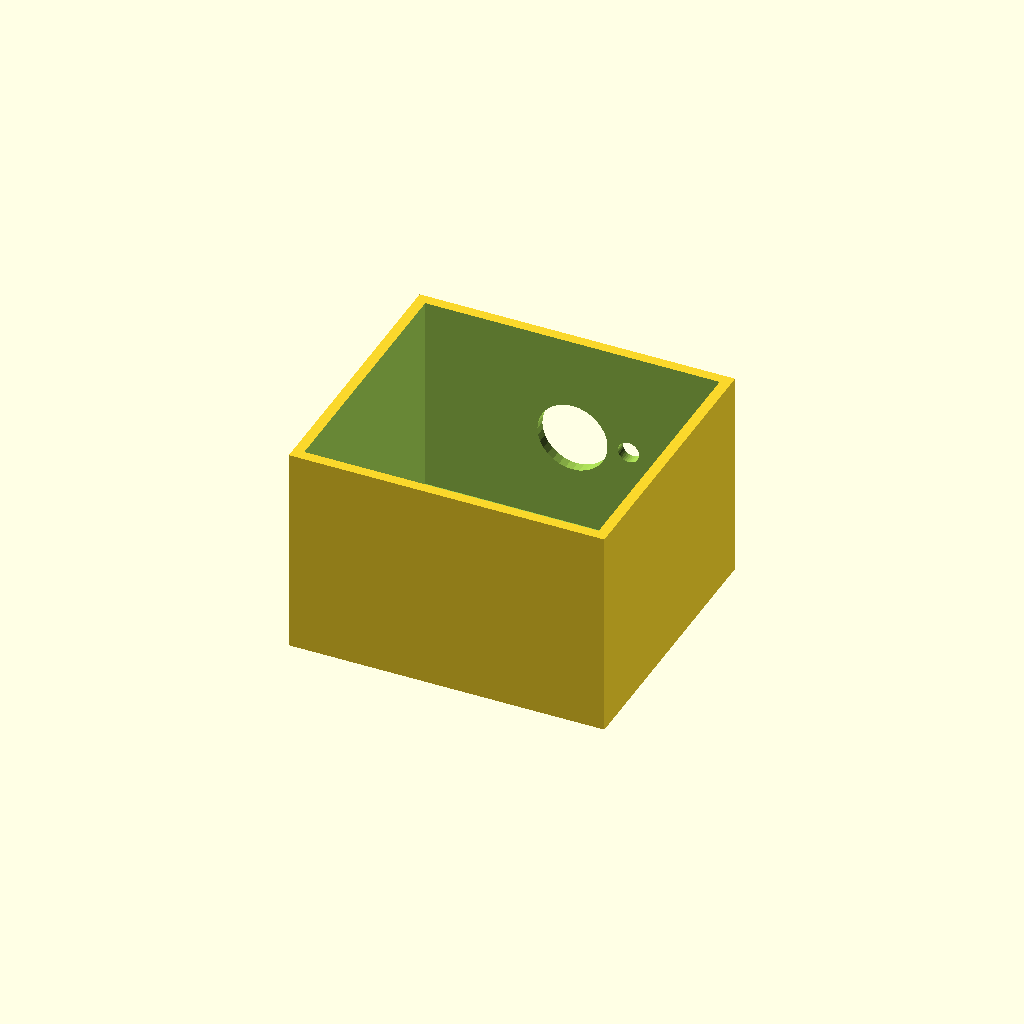
Cell 1: rendered with the file's own defaults.
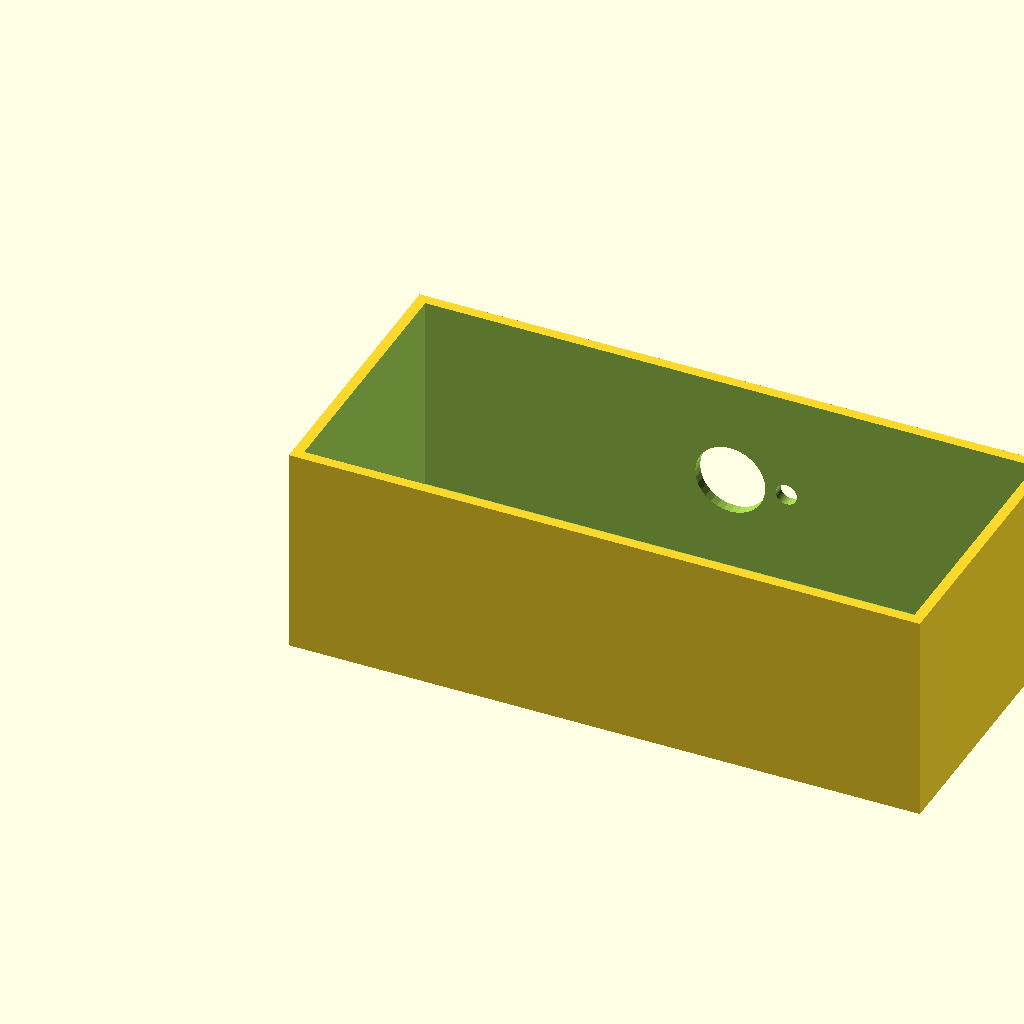
Cell 2 — box_l set to 180, the other parameters unchanged.
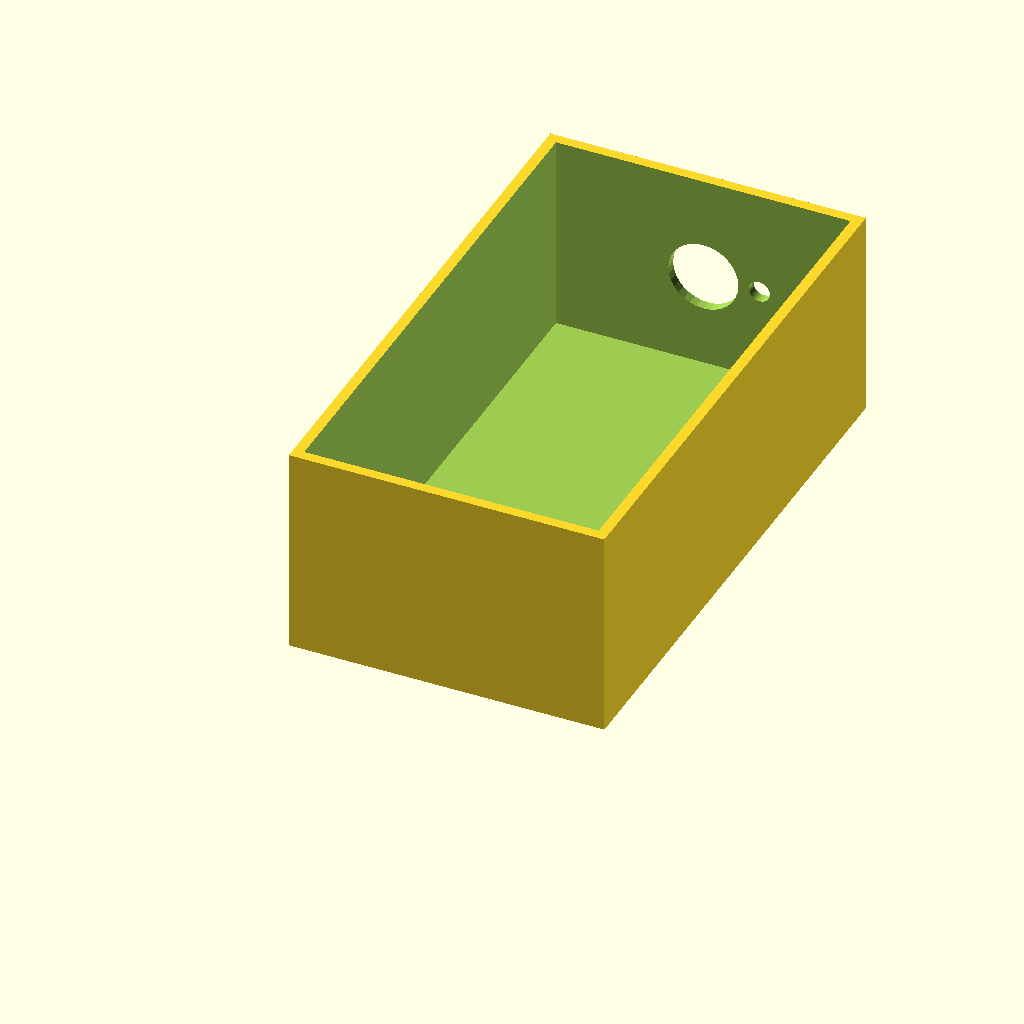
Cell 3 — box_w set to 160, the other parameters unchanged.
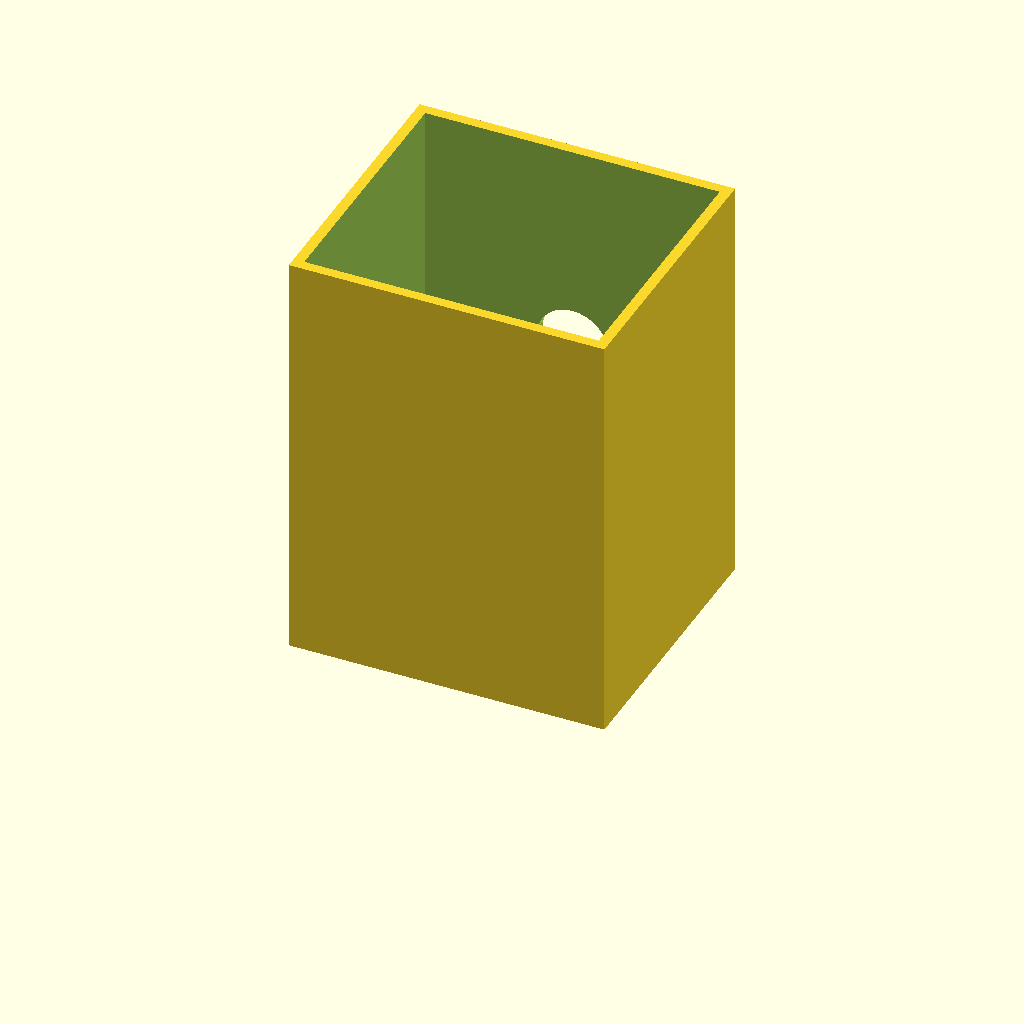
Cell 4: box_h = 120 (everything else at default).
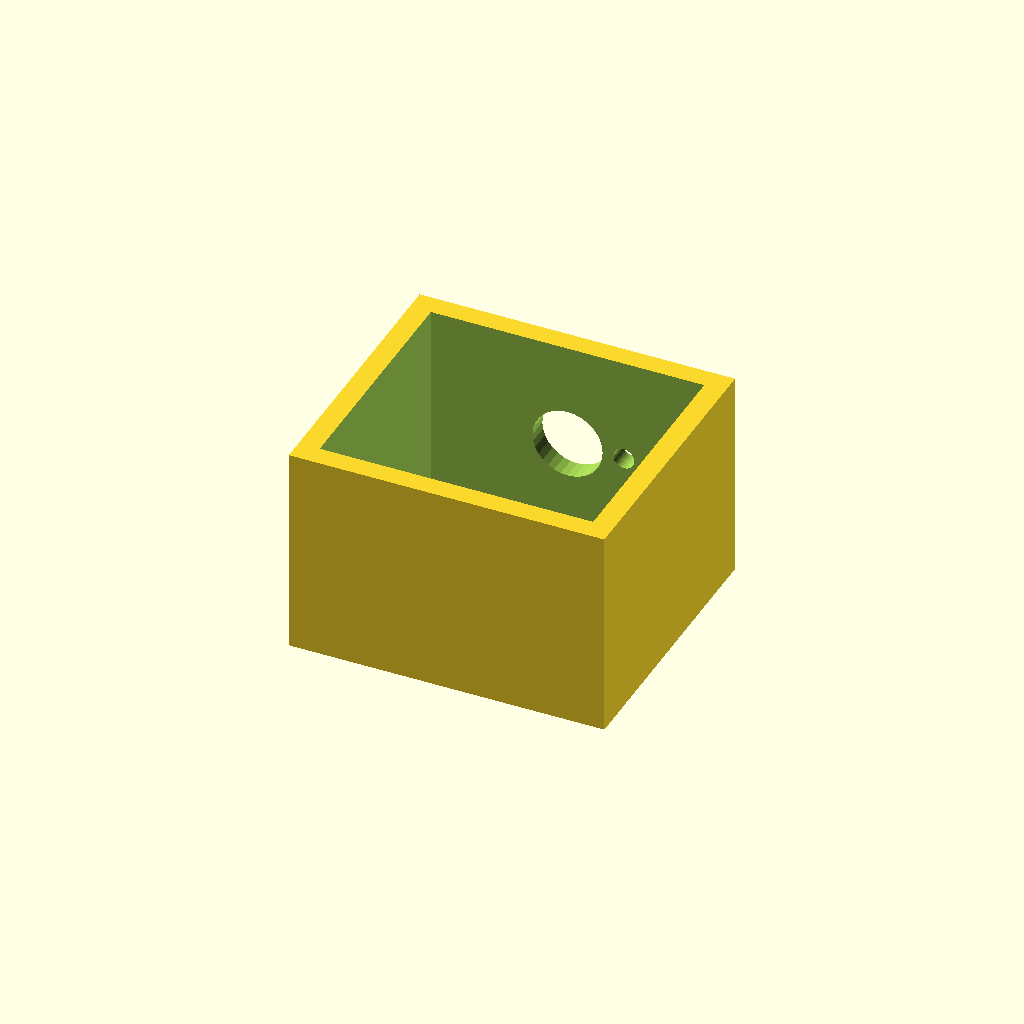
Cell 5 — wall_t set to 6, the other parameters unchanged.
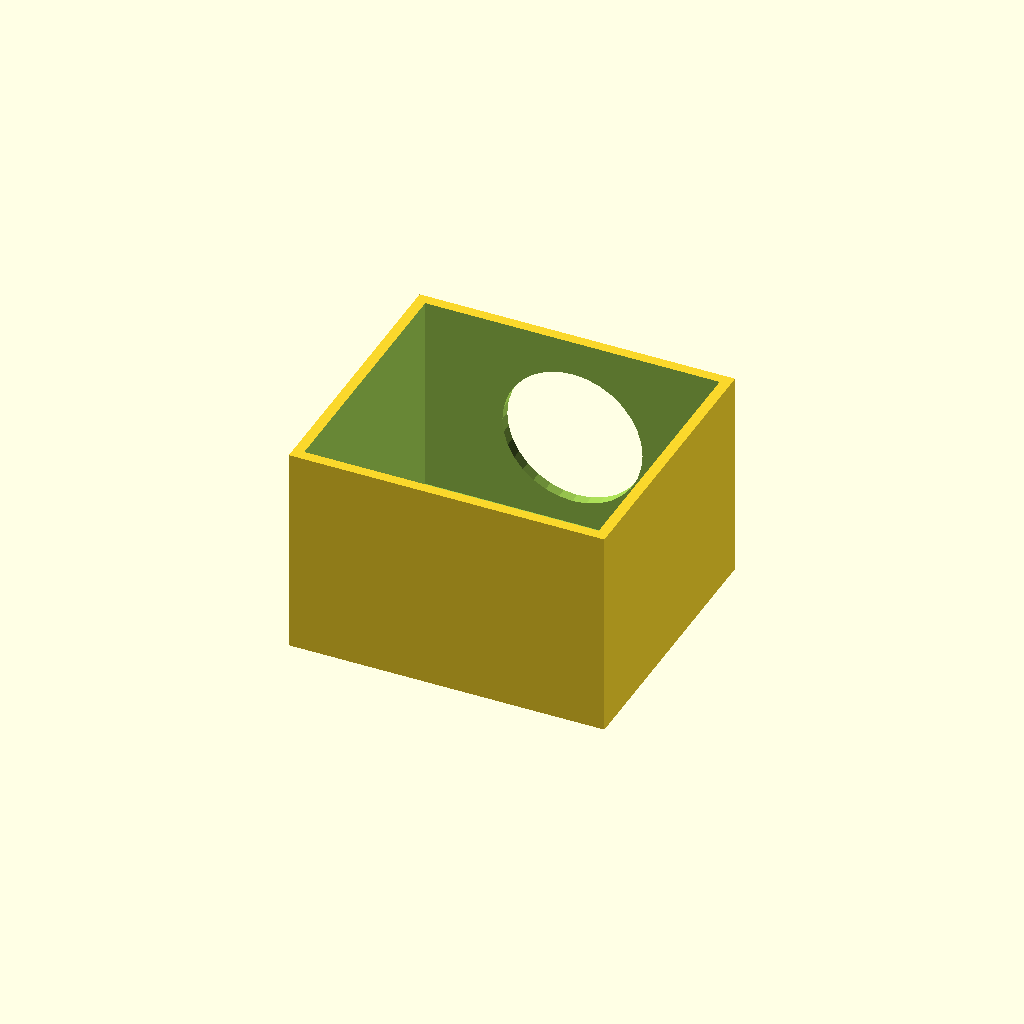
Cell 6: vent_d = 40 (everything else at default).
All cells are drawn from one camera (rotation 55°, 0°, 25°, orthographic, colour scheme Cornfield), so only the parameter changes between them.
Source of the model, optional_data/data/solid2/ventbox/part_0108.scad:
$fn = 32;

// ----------------------------------------------------------------------
// Vent box: roundvent enclosure
// ----------------------------------------------------------------------

// --- parameters (mm) ---
box_l = 90;               // box length, X
box_w = 80;               // box width, Y
box_h = 60;               // box height, Z
wall_t = 3;               // shell wall thickness
vent_d = 20;              // central vent diameter
ring_d = 6;               // ring hole diameter
n_ring = 6;               // holes in the ring
ring_r = 16;              // ring radius

ring_step = 360 / n_ring;  // ring hole angular step

difference() {
  cube([box_l, box_w, box_h]);
  translate([wall_t, wall_t, wall_t])
    cube([box_l - 2 * wall_t, box_w - 2 * wall_t, box_h]);
  translate([box_l / 2, box_w - wall_t - 1, box_h / 2])
    rotate([-90, 0, 0]) cylinder(h = wall_t + 2, d = vent_d);
  for (i = [0 : n_ring - 1])
    translate([box_l / 2, box_w - wall_t - 1, box_h / 2])
      rotate([0, 0, i * ring_step])
        translate([ring_r, 0, 0]) rotate([-90, 0, 0])
          cylinder(h = wall_t + 2, d = ring_d);
}
Parameter table extracted from the source (name, type, default, range or options):
box_l: number, default 90
box_w: number, default 80
box_h: number, default 60
wall_t: number, default 3
vent_d: number, default 20
ring_d: number, default 6
n_ring: number, default 6
ring_r: number, default 16
